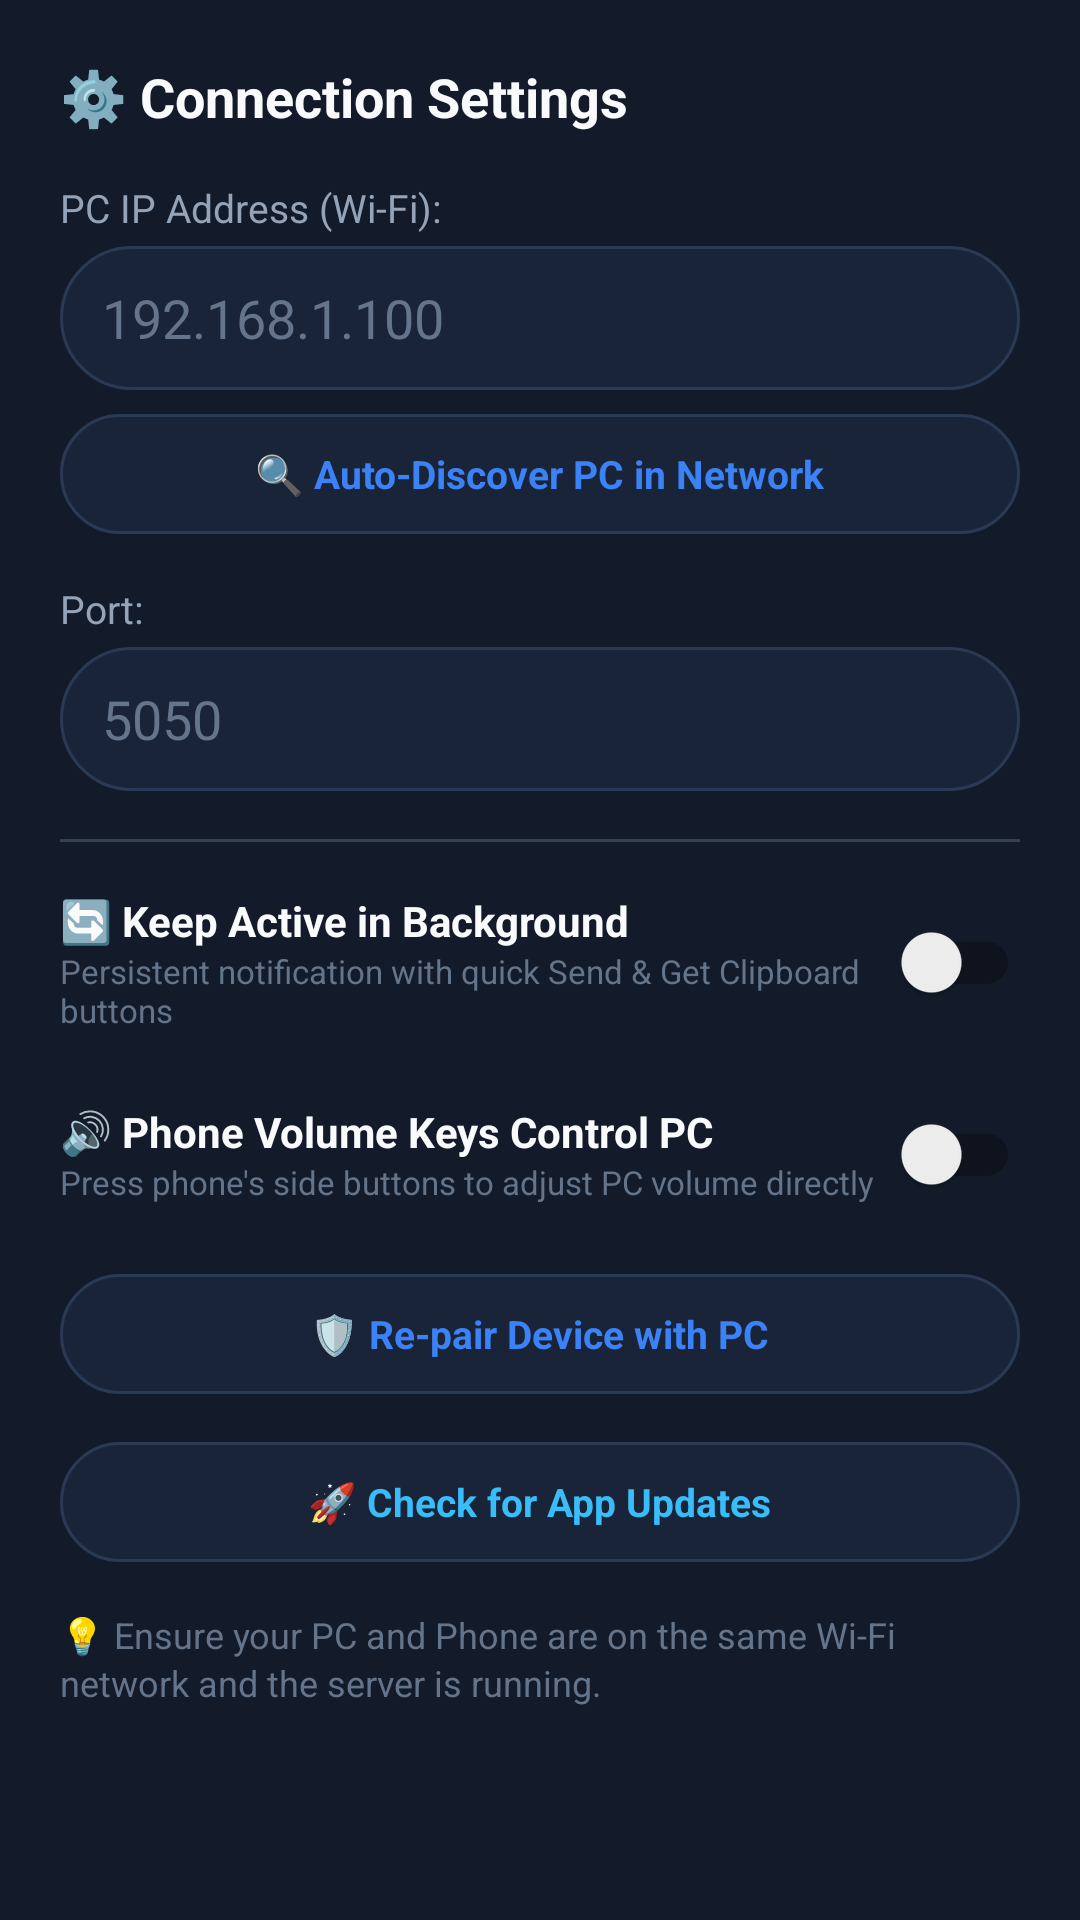

Produce the Android XML layout that renders to this screen, including the resource entries it uses.
<!-- AndroidManifest.xml: application theme Theme.PCRemote -->
<!-- res/layout/dialog_settings.xml -->
<?xml version="1.0" encoding="utf-8"?>
<LinearLayout xmlns:android="http://schemas.android.com/apk/res/android"
    android:layout_width="match_parent"
    android:layout_height="wrap_content"
    android:orientation="vertical"
    android:padding="20dp"
    android:background="@color/surface_dark">

    <TextView
        android:layout_width="match_parent"
        android:layout_height="wrap_content"
        android:text="⚙️ Connection Settings"
        android:textColor="@color/text_primary"
        android:textSize="18sp"
        android:textStyle="bold"
        android:layout_marginBottom="16dp" />

    <TextView
        android:layout_width="match_parent"
        android:layout_height="wrap_content"
        android:text="PC IP Address (Wi-Fi):"
        android:textColor="@color/text_secondary"
        android:textSize="13sp"
        android:layout_marginBottom="4dp" />

    <EditText
        android:id="@+id/etIpAddress"
        android:layout_width="match_parent"
        android:layout_height="48dp"
        android:background="@drawable/bg_input"
        android:paddingStart="14dp"
        android:paddingEnd="14dp"
        android:hint="192.168.1.100"
        android:textColorHint="@color/text_muted"
        android:textColor="@color/text_primary"
        android:inputType="textUri"
        android:layout_marginBottom="8dp" />

    <LinearLayout
        android:id="@+id/btnAutoDiscover"
        android:layout_width="match_parent"
        android:layout_height="40dp"
        android:background="@drawable/bg_chip"
        android:gravity="center"
        android:clickable="true"
        android:focusable="true"
        android:layout_marginBottom="16dp">

        <TextView
            android:id="@+id/tvAutoDiscoverText"
            android:layout_width="wrap_content"
            android:layout_height="wrap_content"
            android:text="🔍 Auto-Discover PC in Network"
            android:textColor="@color/accent_blue"
            android:textSize="13sp"
            android:textStyle="bold" />
    </LinearLayout>

    <TextView
        android:layout_width="match_parent"
        android:layout_height="wrap_content"
        android:text="Port:"
        android:textColor="@color/text_secondary"
        android:textSize="13sp"
        android:layout_marginBottom="4dp" />

    <EditText
        android:id="@+id/etPort"
        android:layout_width="match_parent"
        android:layout_height="48dp"
        android:background="@drawable/bg_input"
        android:paddingStart="14dp"
        android:paddingEnd="14dp"
        android:hint="5050"
        android:textColorHint="@color/text_muted"
        android:textColor="@color/text_primary"
        android:inputType="number"
        android:layout_marginBottom="16dp" />

    
    <View
        android:layout_width="match_parent"
        android:layout_height="1dp"
        android:background="#334155"
        android:layout_marginBottom="16dp" />

    
    <LinearLayout
        android:layout_width="match_parent"
        android:layout_height="wrap_content"
        android:orientation="horizontal"
        android:gravity="center_vertical"
        android:layout_marginBottom="16dp">

        <LinearLayout
            android:layout_width="0dp"
            android:layout_height="wrap_content"
            android:layout_weight="1"
            android:orientation="vertical">

            <TextView
                android:layout_width="wrap_content"
                android:layout_height="wrap_content"
                android:text="🔄 Keep Active in Background"
                android:textColor="@color/text_primary"
                android:textSize="14sp"
                android:textStyle="bold" />

            <TextView
                android:layout_width="wrap_content"
                android:layout_height="wrap_content"
                android:text="Persistent notification with quick Send &amp; Get Clipboard buttons"
                android:textColor="@color/text_muted"
                android:textSize="11sp" />
        </LinearLayout>

        <androidx.appcompat.widget.SwitchCompat
            android:id="@+id/switchKeepBackground"
            android:layout_width="wrap_content"
            android:layout_height="wrap_content" />
    </LinearLayout>

    
    <LinearLayout
        android:layout_width="match_parent"
        android:layout_height="wrap_content"
        android:orientation="horizontal"
        android:gravity="center_vertical"
        android:layout_marginBottom="16dp">

        <LinearLayout
            android:layout_width="0dp"
            android:layout_height="wrap_content"
            android:layout_weight="1"
            android:orientation="vertical">

            <TextView
                android:layout_width="wrap_content"
                android:layout_height="wrap_content"
                android:text="🔊 Phone Volume Keys Control PC"
                android:textColor="@color/text_primary"
                android:textSize="14sp"
                android:textStyle="bold" />

            <TextView
                android:layout_width="wrap_content"
                android:layout_height="wrap_content"
                android:text="Press phone's side buttons to adjust PC volume directly"
                android:textColor="@color/text_muted"
                android:textSize="11sp" />
        </LinearLayout>

        <androidx.appcompat.widget.SwitchCompat
            android:id="@+id/switchHwVolume"
            android:layout_width="wrap_content"
            android:layout_height="wrap_content" />
    </LinearLayout>

    
    <LinearLayout
        android:id="@+id/btnRePair"
        android:layout_width="match_parent"
        android:layout_height="40dp"
        android:background="@drawable/bg_chip"
        android:gravity="center"
        android:clickable="true"
        android:focusable="true"
        android:layout_marginBottom="16dp">

        <TextView
            android:id="@+id/tvPairStatusText"
            android:layout_width="wrap_content"
            android:layout_height="wrap_content"
            android:text="🛡️ Re-pair Device with PC"
            android:textColor="@color/accent_blue"
            android:textSize="13sp"
            android:textStyle="bold" />
    </LinearLayout>

    
    <LinearLayout
        android:id="@+id/btnCheckUpdates"
        android:layout_width="match_parent"
        android:layout_height="40dp"
        android:background="@drawable/bg_chip"
        android:gravity="center"
        android:clickable="true"
        android:focusable="true"
        android:layout_marginBottom="16dp">

        <TextView
            android:id="@+id/tvCheckUpdatesText"
            android:layout_width="wrap_content"
            android:layout_height="wrap_content"
            android:text="🚀 Check for App Updates"
            android:textColor="@color/accent"
            android:textSize="13sp"
            android:textStyle="bold" />
    </LinearLayout>

    <TextView
        android:layout_width="match_parent"
        android:layout_height="wrap_content"
        android:text="💡 Ensure your PC and Phone are on the same Wi-Fi network and the server is running."
        android:textColor="@color/text_muted"
        android:textSize="12sp"
        android:lineSpacingExtra="2dp" />

</LinearLayout>
<!-- resources referenced by this layout -->
<resources>
  <color name="accent">#38BDF8</color>
  <color name="accent_blue">#3B82F6</color>
  <color name="surface_dark">#131B2A</color>
  <color name="text_muted">#64748B</color>
  <color name="text_primary">#F8FAFC</color>
  <color name="text_secondary">#94A3B8</color>
  <!-- drawable bg_chip (drawable) -->
  <?xml version="1.0" encoding="utf-8"?>
  <ripple xmlns:android="http://schemas.android.com/apk/res/android"
      android:color="#3338BDF8">
      <item>
          <shape>
              <solid android:color="@color/surface_card" />
              <stroke android:width="1dp" android:color="@color/surface_border" />
              <corners android:radius="20dp" />
              <padding
                  android:left="14dp"
                  android:top="8dp"
                  android:right="14dp"
                  android:bottom="8dp" />
          </shape>
      </item>
  </ripple>
  <!-- drawable bg_input (drawable) -->
  <?xml version="1.0" encoding="utf-8"?>
  <shape xmlns:android="http://schemas.android.com/apk/res/android">
      <solid android:color="@color/surface_card" />
      <stroke android:width="1dp" android:color="@color/surface_border" />
      <corners android:radius="24dp" />
  </shape>
  <style name="Theme.PCRemote" parent="Theme.MaterialComponents.DayNight.NoActionBar">
          
          <item name="colorPrimary">@color/primary</item>
          <item name="colorPrimaryVariant">@color/primary_dark</item>
          <item name="colorOnPrimary">@color/text_primary</item>
          
          <item name="colorSecondary">@color/accent</item>
          <item name="colorSecondaryVariant">@color/accent</item>
          <item name="colorOnSecondary">@color/text_primary</item>
          
          <item name="android:statusBarColor">@color/bg_dark</item>
          <item name="android:windowBackground">@color/bg_dark</item>
          
          
          <item name="bottomSheetDialogTheme">@style/CustomBottomSheetDialogTheme</item>
      </style>
  <color name="surface_card">#1A2438</color>
  <color name="surface_border">#2A3A54</color>
  <color name="primary">#0D9488</color>
  <color name="primary_dark">#0F766E</color>
  <color name="bg_dark">#0B0F19</color>
  <style name="CustomBottomSheetDialogTheme" parent="ThemeOverlay.MaterialComponents.BottomSheetDialog">
          <item name="bottomSheetStyle">@style/CustomBottomSheetStyle</item>
      </style>
  <style name="CustomBottomSheetStyle" parent="Widget.MaterialComponents.BottomSheet">
          <item name="shapeAppearance">@style/ShapeAppearance.App.BottomSheet</item>
          <item name="backgroundTint">@color/surface_dark</item>
      </style>
  <style name="ShapeAppearance.App.BottomSheet" parent="ShapeAppearance.MaterialComponents.LargeComponent">
          <item name="cornerSizeTopLeft">24dp</item>
          <item name="cornerSizeTopRight">24dp</item>
          <item name="cornerSizeBottomLeft">0dp</item>
          <item name="cornerSizeBottomRight">0dp</item>
      </style>
</resources>
